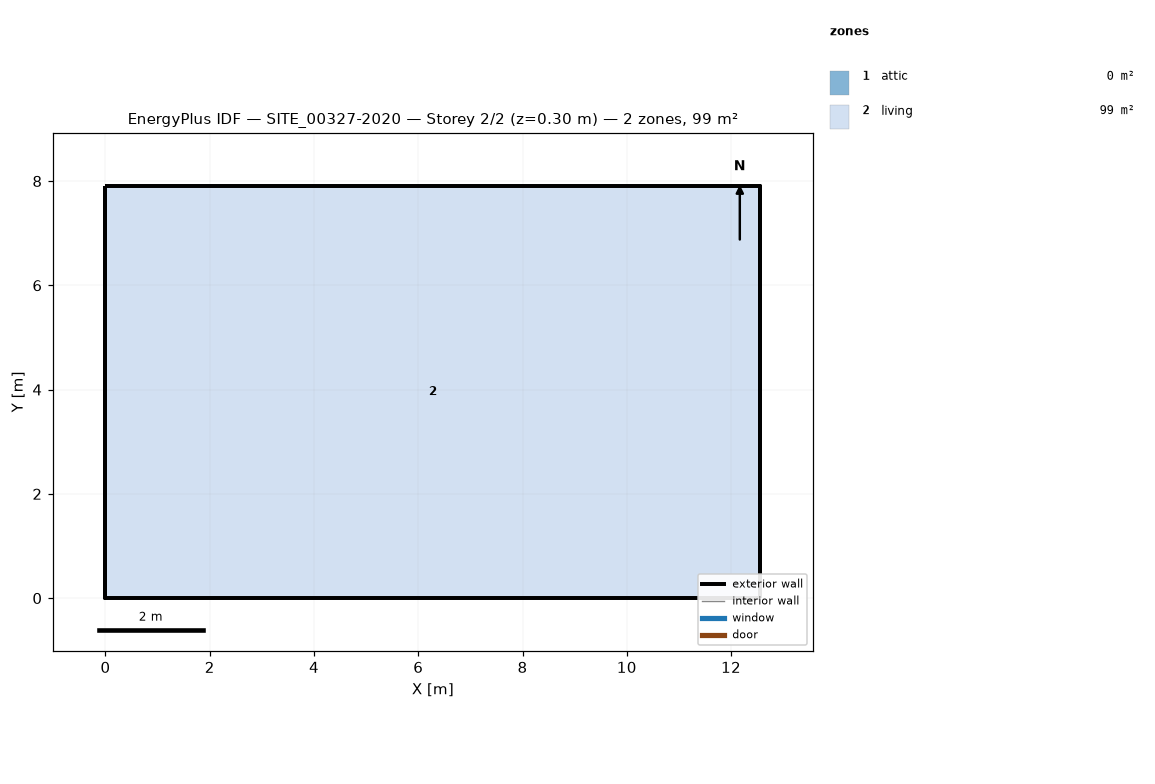
=== STOREY PLAN SPEC (per zone: floor XY polygon, exterior-wall plan segments, windows/doors) ===
zone 1: attic  (0.0 m²)
  exterior wall: (12.56, 0.00) – (12.56, 7.91) – (12.56, 3.96)  [11.9 m]
  exterior wall: (0.00, 7.91) – (0.00, 0.00) – (0.00, 3.96)  [11.9 m]
zone 2: living  (99.4 m²)
  floor: (0.00, 0.00) (0.00, 7.91) (12.56, 7.91) (12.56, 0.00)
  exterior wall: (0.00, 0.00) – (12.56, 0.00)  [12.6 m]
  exterior wall: (12.56, 0.00) – (12.56, 7.91)  [7.9 m]
  exterior wall: (12.56, 7.91) – (0.00, 7.91)  [12.6 m]
  exterior wall: (0.00, 7.91) – (0.00, 0.00)  [7.9 m]

=== DERIVED (storey summary) ===
Building: SITE_00327-2020
Storey: 2 of 2  (floor level z = 0.30 m)
Storey gross floor area: 99.4 m²
Zones on this storey: 2
  - attic: floor 0.0 m²; exterior wall 23.7 m (10.4 m²); WWR 0.0%
  - living: floor 99.4 m²; exterior wall 41.0 m (115.7 m²); WWR 0.0%
Zone adjacency: (none detected)